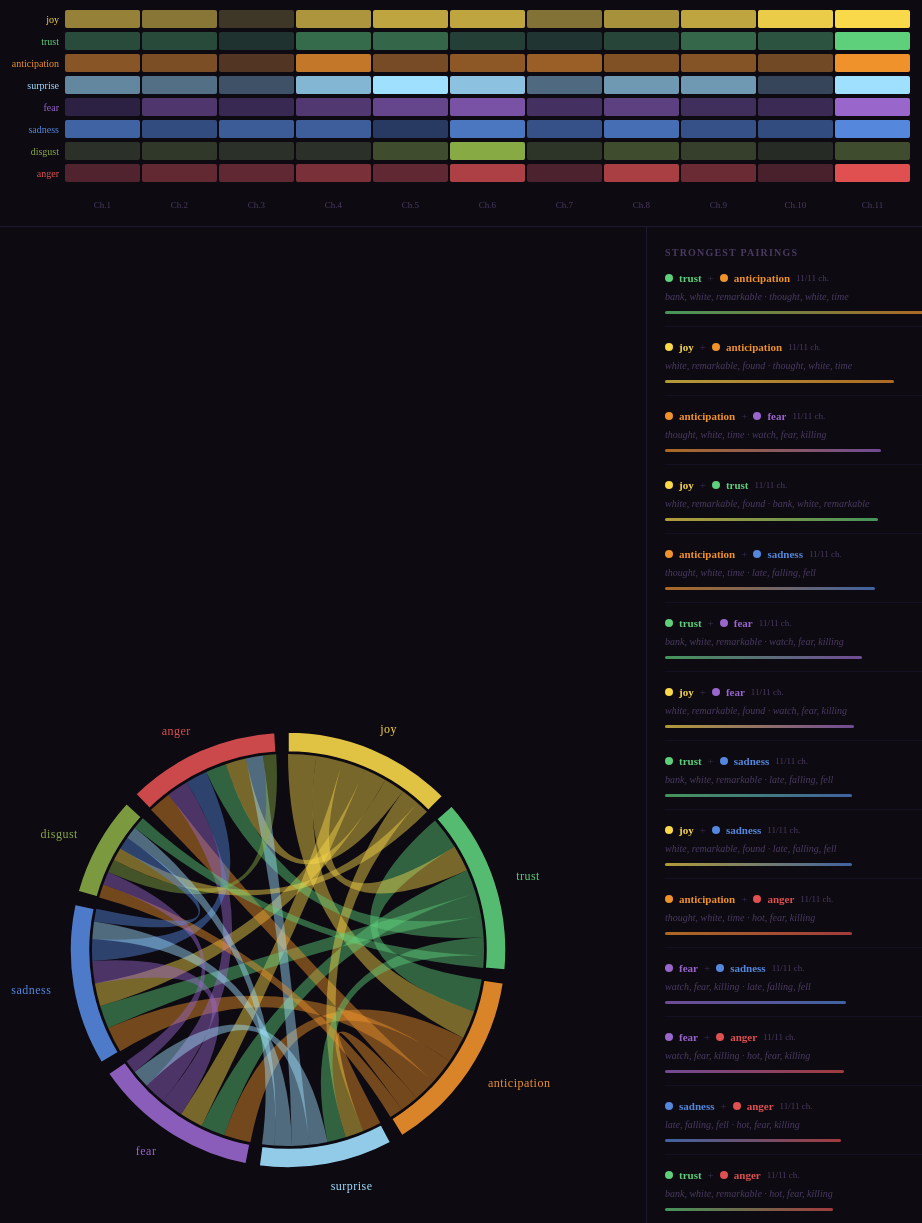
D3 v7 page, settled after 480 driven frames (8 s of simulated time); the page loaded 1 data file(s).


    const tooltip     = document.getElementById("tooltip");
    const hideTooltip = () => { tooltip.style.opacity = 0; };

    // ── Emotion colours ──────────────────────────────────────────────────────
    const EMO_COLOR = {
      joy:          "#f9d84a",
      trust:        "#5ecf7a",
      anticipation: "#f0922b",
      surprise:     "#a0e0ff",
      fear:         "#9966cc",
      sadness:      "#5588dd",
      disgust:      "#88aa44",
      anger:        "#e05050",
    };

    // ── Draw heatmap ─────────────────────────────────────────────────────────
    function drawHeatmap(data) {
      const emotions  = data.emotions;
      const chapters  = data.chapters;
      const nE = emotions.length, nC = chapters.length;

      const svg    = d3.select("#heatmap-svg");
      const W      = document.getElementById("heatmap-wrap").clientWidth - 64;
      const cellW  = Math.floor((W - 110) / nC);
      const cellH  = 22;
      const H      = nE * cellH + 30;

      svg.attr("viewBox", [0, 0, W, H]).attr("height", H);

      // Max per emotion for colour scale
      const maxByEmo = {};
      emotions.forEach(e => {
        maxByEmo[e] = d3.max(chapters, c => c.counts[e] || 0) || 1;
      });

      const g = svg.append("g").attr("transform", "translate(110,0)");

      // Chapter labels
      g.append("g").selectAll("text")
        .data(chapters).join("text")
        .attr("x", (_, i) => i * cellW + cellW / 2)
        .attr("y", H - 6)
        .attr("text-anchor", "middle")
        .attr("font-size", 9)
        .attr("fill", "#4a3a60")
        .text(d => `Ch.${d.chapter}`);

      // Emotion rows
      emotions.forEach((emo, ei) => {
        const row = g.append("g").attr("transform", `translate(0,${ei * cellH})`);
        const baseColor = EMO_COLOR[emo] || "#888";
        const scale = d3.scaleLinear()
          .domain([0, maxByEmo[emo]])
          .range(["#111020", baseColor]);

        // Cells
        row.selectAll("rect")
          .data(chapters).join("rect")
          .attr("x", (_, i) => i * cellW + 1)
          .attr("y", 2)
          .attr("width",  cellW - 2)
          .attr("height", cellH - 4)
          .attr("rx", 2)
          .attr("fill", d => scale(d.counts[emo] || 0))
          .on("mouseover", (e, d) => {
            const ex = (d.examples[emo] || []).join(", ");
            tooltip.innerHTML =
              `<div class="tp-pair" style="color:${baseColor}">${emo}</div>` +
              `<strong style="color:#e8e0f0">${d.heading} — ${d.subtitle}</strong><br>` +
              `<span style="color:#6a5080">count: ${d.counts[emo]}</span><br>` +
              (ex ? `<span class="tp-words">trigger words: ${ex}</span>` : "");
            tooltip.style.opacity = 1;
            tooltip.style.left = (e.pageX + 14) + "px";
            tooltip.style.top  = (e.pageY + 8)  + "px";
          })
          .on("mouseout", hideTooltip);
      });

      // Emotion row labels
      svg.append("g").selectAll("text")
        .data(emotions).join("text")
        .attr("x", 105)
        .attr("y", (_, i) => i * cellH + cellH / 2 + 4)
        .attr("text-anchor", "end")
        .attr("font-size", 10)
        .attr("fill", e => EMO_COLOR[e] || "#888")
        .text(e => e);
    }

    // ── Draw chord ───────────────────────────────────────────────────────────
    function drawChord(data) {
      const emotions = data.emotions;
      const n        = emotions.length;
      const emoIdx   = {};
      emotions.forEach((e, i) => { emoIdx[e] = i; });

      // Matrix weighted by co-occurrence strength
      const matrix = Array.from({ length: n }, () => new Array(n).fill(0));
      data.pairs.forEach(p => {
        const i = emoIdx[p.source], j = emoIdx[p.target];
        if (i != null && j != null) {
          matrix[i][j] += p.weight;
          matrix[j][i] += p.weight;
        }
      });

      const lookup = {};
      data.pairs.forEach(p => {
        const i = emoIdx[p.source], j = emoIdx[p.target];
        if (i == null || j == null) return;
        lookup[`${i}-${j}`] = p;
        lookup[`${j}-${i}`] = p;
      });

      const W = 560, H = 560;
      const outerR = Math.min(W, H) / 2 - 62;
      const innerR = outerR - 20;

      const chordFn = d3.chord()
        .padAngle(0.06)
        .sortSubgroups(d3.descending)
        .sortChords(d3.descending);
      const chords  = chordFn(matrix);
      const groups  = chords.groups || [];
      const ribbons = chords.filter(d => d.source.value > 0 || d.target.value > 0);

      const arc    = d3.arc().innerRadius(innerR).outerRadius(outerR);
      const ribbon = d3.ribbon().radius(innerR - 2);

      const svg = d3.select("#chord-svg")
        .attr("viewBox", [0, 0, W, H]).html("");
      const g = svg.append("g").attr("transform", `translate(${W/2},${H/2})`);

      // Ribbons
      const ribbonPaths = g.append("g").selectAll("path")
        .data(ribbons).join("path")
        .attr("class", "ribbon")
        .attr("d", ribbon)
        .attr("fill", d => EMO_COLOR[emotions[d.source.index]] || "#888")
        .attr("fill-opacity", 0.45)
        .on("mouseover", (e, d) => {
          const si = d.source.index, ti = d.target.index;
          const p  = lookup[`${si}-${ti}`];
          if (!p) return;
          const aEx = (data.chapters[0].examples[emotions[si]] || []).slice(0, 3).join(", ");
          const bEx = (data.chapters[0].examples[emotions[ti]] || []).slice(0, 3).join(", ");
          tooltip.innerHTML =
            `<div class="tp-pair">` +
            `<span style="color:${EMO_COLOR[emotions[si]]}">${emotions[si]}</span>` +
            ` + <span style="color:${EMO_COLOR[emotions[ti]]}">${emotions[ti]}</span></div>` +
            `co-occur in <strong>${p.count}</strong> of 11 chapters<br>` +
            `<span class="tp-words">shared weight: ${p.weight.toFixed(3)}</span>`;
          tooltip.style.opacity = 1;
          tooltip.style.left = (e.pageX + 14) + "px";
          tooltip.style.top  = (e.pageY + 8)  + "px";
          ribbonPaths.classed("dimmed", r => r !== d);
        })
        .on("mouseout", () => { hideTooltip(); ribbonPaths.classed("dimmed", false); });

      // Arcs
      g.append("g").selectAll("path")
        .data(groups).join("path")
        .attr("class", "group-arc")
        .attr("d", arc)
        .attr("fill", d => EMO_COLOR[emotions[d.index]] || "#888")
        .attr("fill-opacity", 0.9)
        .on("mouseover", (e, d) => {
          const emo = emotions[d.index];
          const topChap = [...data.chapters]
            .sort((a, b) => (b.counts[emo] || 0) - (a.counts[emo] || 0))[0];
          tooltip.innerHTML =
            `<strong style="color:${EMO_COLOR[emo]}">${emo}</strong><br>` +
            `peaks in: <em>${topChap.heading}</em><br>` +
            `<span class="tp-words">words: ${(topChap.examples[emo] || []).join(", ")}</span>`;
          tooltip.style.opacity = 1;
          tooltip.style.left = (e.pageX + 14) + "px";
          tooltip.style.top  = (e.pageY + 8)  + "px";
          ribbonPaths.classed("dimmed", r =>
            r.source.index !== d.index && r.target.index !== d.index);
        })
        .on("mouseout", () => { hideTooltip(); ribbonPaths.classed("dimmed", false); });

      // Labels
      g.append("g").selectAll("text")
        .data(groups).join("text")
        .attr("class", "group-label")
        .attr("transform", d => {
          const a = (d.startAngle + d.endAngle) / 2 - Math.PI / 2;
          return `translate(${Math.cos(a) * (outerR + 22)},${Math.sin(a) * (outerR + 22)})`;
        })
        .attr("text-anchor", d => {
          const a = (d.startAngle + d.endAngle) / 2 - Math.PI / 2;
          if (Math.abs(Math.cos(a)) < 0.15) return "middle";
          return Math.cos(a) > 0 ? "start" : "end";
        })
        .attr("dy", "0.35em")
        .attr("fill", d => EMO_COLOR[emotions[d.index]] || "#888")
        .text(d => emotions[d.index]);

      // ── Sidebar ────────────────────────────────────────────────────────────
      const listEl = document.getElementById("pair-list");
      listEl.innerHTML = "";
      const maxW   = data.pairs[0]?.weight || 1;

      data.pairs.slice(0, 20).forEach(p => {
        const cA = EMO_COLOR[p.source] || "#888";
        const cB = EMO_COLOR[p.target] || "#888";
        const pct = (p.weight / maxW * 100).toFixed(0);
        const div = document.createElement("div");
        div.className = "pair-card";

        // Collect example words across chapters for both emotions
        const exA = [...new Set(data.chapters.flatMap(c => c.examples[p.source] || []))].slice(0, 3);
        const exB = [...new Set(data.chapters.flatMap(c => c.examples[p.target] || []))].slice(0, 3);

        div.innerHTML = `
          <div class="meta">
            <span class="dot" style="background:${cA}"></span>
            <strong style="color:${cA}">${p.source}</strong>
            <span style="color:#3a2a50">+</span>
            <span class="dot" style="background:${cB}"></span>
            <strong style="color:${cB}">${p.target}</strong>
            <span style="color:#4a3a60;font-size:9px">${p.count}/11 ch.</span>
          </div>
          <div class="examples">${exA.join(", ")} · ${exB.join(", ")}</div>
          <div class="strength-bar" style="width:${pct}%;background:linear-gradient(90deg,${cA},${cB})"></div>`;
        listEl.appendChild(div);
      });
    }

    // ── Load ──────────────────────────────────────────────────────────────────
    d3.json("emotions.json")
      .then(data => {
        document.getElementById("hdr-sub").textContent =
          `${data.text}  ·  ${data.emotions.length} emotions  ·  ${data.chapters.length} chapters`;
        drawHeatmap(data);
        drawChord(data);
      })
      .catch(() => {
        document.body.innerHTML = `
          <div id="no-data">
            <p><strong style="color:#c66">emotions.json not found.</strong></p>
            <p>Run the extractor first:</p>
            <p><code>python extract_emotions.py</code></p>
            <p>Then refresh (served via <code>python -m http.server 8765</code>).</p>
          </div>`;
      });
  

### data: emotions.json
{
 "text": "carroll-alice.txt",
 "emotions": [
  "joy",
  "trust",
  "anticipation",
  "surprise",
  "fear",
  "sadness",
  "disgust",
  "anger"
 ],
 "chapters": [
  {
   "chapter": 1,
   "heading": "CHAPTER I.",
   "subtitle": "Down the Rabbit-Hole",
   "counts": {
    "joy": 29,
    "trust": 33,
    "anticipation": 49,
    "surprise": 20,
    "fear": 13,
    "sadness": 32,
    "disgust": 10,
    "anger": 17
   },
   "examples": {
    "joy": "[... 4 items]",
    "trust": "[... 4 items]",
    "anticipation": "[... 4 items]",
    "surprise": "[... 4 items]",
    "fear": "[... 4 items]",
    "sadness": "[... 4 items]",
    "disgust": "[... 4 items]",
    "anger": "[... 4 items]"
   },
   "norm": {
    "joy": 0.1429,
    "trust": 0.1626,
    "anticipation": 0.2414,
    "surprise": 0.0985,
    "fear": 0.064,
    "sadness": 0.1576,
    "disgust": 0.0493,
    "anger": 0.0837
   }
  },
  {
   "chapter": 2,
   "heading": "CHAPTER II.",
   "subtitle": "The Pool of Tears",
   "counts": {
    "joy": 26,
    "trust": 32,
    "anticipation": 44,
    "surprise": 16,
    "fear": 30,
    "sadness": 23,
    "disgust": 12,
    "anger": 22
   },
   "examples": {
    "joy": "[... 4 items]",
    "trust": "[... 4 items]",
    "anticipation": "[... 4 items]",
    "surprise": "[... 4 items]",
    "fear": "[... 4 items]",
    "sadness": "[... 4 items]",
    "disgust": "[... 4 items]",
    "anger": "[... 4 items]"
   },
   "norm": {
    "joy": 0.1268,
    "trust": 0.1561,
    "anticipation": 0.2146,
    "surprise": 0.078,
    "fear": 0.1463,
    "sadness": 0.1122,
    "disgust": 0.0585,
    "anger": 0.1073
   }
  },
  {
   "chapter": 3,
   "heading": "CHAPTER III.",
   "subtitle": "A Caucus-Race and a Long Tale",
   "counts": {
    "joy": 10,
    "trust": 19,
    "anticipation": 27,
    "surprise": 11,
    "fear": 19,
    "sadness": 29,
    "disgust": 10,
    "anger": 21
   },
   "examples": {
    "joy": "[... 4 items]",
    "trust": "[... 4 items]",
    "anticipation": "[... 4 items]",
    "surprise": "[... 4 items]",
    "fear": "[... 4 items]",
    "sadness": "[... 4 items]",
    "disgust": "[... 4 items]",
    "anger": "[... 4 items]"
   },
   "norm": {
    "joy": 0.0685,
    "trust": 0.1301,
    "anticipation": 0.1849,
    "surprise": 0.0753,
    "fear": 0.1301,
    "sadness": 0.1986,
    "disgust": 0.0685,
    "anger": 0.1438
   }
  },
  {
   "chapter": 4,
   "heading": "CHAPTER IV.",
   "subtitle": "The Rabbit Sends in a Little Bill",
   "counts": {
    "joy": 34,
    "trust": 50,
    "anticipation": 73,
    "surprise": 28,
    "fear": 31,
    "sadness": 30,
    "disgust": 10,
    "anger": 28
   },
   "examples": {
    "joy": "[... 4 items]",
    "trust": "[... 4 items]",
    "anticipation": "[... 4 items]",
    "surprise": "[... 4 items]",
    "fear": "[... 4 items]",
    "sadness": "[... 4 items]",
    "disgust": "[... 4 items]",
    "anger": "[... 4 items]"
   },
   "norm": {
    "joy": 0.1197,
    "trust": 0.1761,
    "anticipation": 0.257,
    "surprise": 0.0986,
    "fear": 0.1092,
    "sadness": 0.1056,
    "disgust": 0.0352,
    "anger": 0.0986
   }
  },
  {
   "chapter": 5,
   "heading": "CHAPTER V.",
   "subtitle": "Advice from a Caterpillar",
   "counts": {
    "joy": 38,
    "trust": 48,
    "anticipation": 42,
    "surprise": 35,
    "fear": 41,
    "sadness": 16,
    "disgust": 18,
    "anger": 21
   },
   "examples": {
    "joy": "[... 4 items]",
    "trust": "[... 4 items]",
    "anticipation": "[... 4 items]",
    "surprise": "[... 4 items]",
    "fear": "[... 4 items]",
    "sadness": "[... 4 items]",
    "disgust": "[... 4 items]",
    "anger": "[... 4 items]"
   },
   "norm": {
    "joy": 0.1467,
    "trust": 0.1853,
    "anticipation": 0.1622,
    "surprise": 0.1351,
    "fear": 0.1583,
    "sadness": 0.0618,
    "disgust": 0.0695,
    "anger": 0.0811
   }
  },
  {
   "chapter": 6,
   "heading": "CHAPTER VI.",
   "subtitle": "Pig and Pepper",
   "counts": {
    "joy": 38,
    "trust": 26,
    "anticipation": 51,
    "surprise": 30,
    "fear": 51,
    "sadness": 39,
    "disgust": 46,
    "anger": 42
   },
   "examples": {
    "joy": "[... 4 items]",
    "trust": "[... 4 items]",
    "anticipation": "[... 4 items]",
    "surprise": "[... 4 items]",
    "fear": "[... 4 items]",
    "sadness": "[... 4 items]",
    "disgust": "[... 4 items]",
    "anger": "[... 4 items]"
   },
   "norm": {
    "joy": 0.1176,
    "trust": 0.0805,
    "anticipation": 0.1579,
    "surprise": 0.0929,
    "fear": 0.1579,
    "sadness": 0.1207,
    "disgust": 0.1424,
    "anger": 0.13
   }
  },
  {
   "chapter": 7,
   "heading": "CHAPTER VII.",
   "subtitle": "A Mad Tea-Party",
   "counts": {
    "joy": 25,
    "trust": 20,
    "anticipation": 56,
    "surprise": 15,
    "fear": 25,
    "sadness": 25,
    "disgust": 11,
    "anger": 16
   },
   "examples": {
    "joy": "[... 4 items]",
    "trust": "[... 4 items]",
    "anticipation": "[... 4 items]",
    "surprise": "[... 4 items]",
    "fear": "[... 4 items]",
    "sadness": "[... 4 items]",
    "disgust": "[... 4 items]",
    "anger": "[... 4 items]"
   },
   "norm": {
    "joy": 0.1295,
    "trust": 0.1036,
    "anticipation": 0.2902,
    "surprise": 0.0777,
    "fear": 0.1295,
    "sadness": 0.1295,
    "disgust": 0.057,
    "anger": 0.0829
   }
  },
  {
   "chapter": 8,
   "heading": "CHAPTER VIII.",
   "subtitle": "The Queen's Croquet-Ground",
   "counts": {
    "joy": 33,
    "trust": 30,
    "anticipation": 46,
    "surprise": 23,
    "fear": 37,
    "sadness": 36,
    "disgust": 18,
    "anger": 41
   },
   "examples": {
    "joy": "[... 4 items]",
    "trust": "[... 4 items]",
    "anticipation": "[... 4 items]",
    "surprise": "[... 4 items]",
    "fear": "[... 4 items]",
    "sadness": "[... 4 items]",
    "disgust": "[... 4 items]",
    "anger": "[... 4 items]"
   },
   "norm": {
    "joy": 0.125,
    "trust": 0.1136,
    "anticipation": 0.1742,
    "surprise": 0.0871,
    "fear": 0.1402,
    "sadness": 0.1364,
    "disgust": 0.0682,
    "anger": 0.1553
   }
  },
  "... 3 more items"
 ],
 "pairs": [
  {
   "source": "trust",
   "target": "anticipation",
   "count": 11,
… [head cut at 6 KiB]